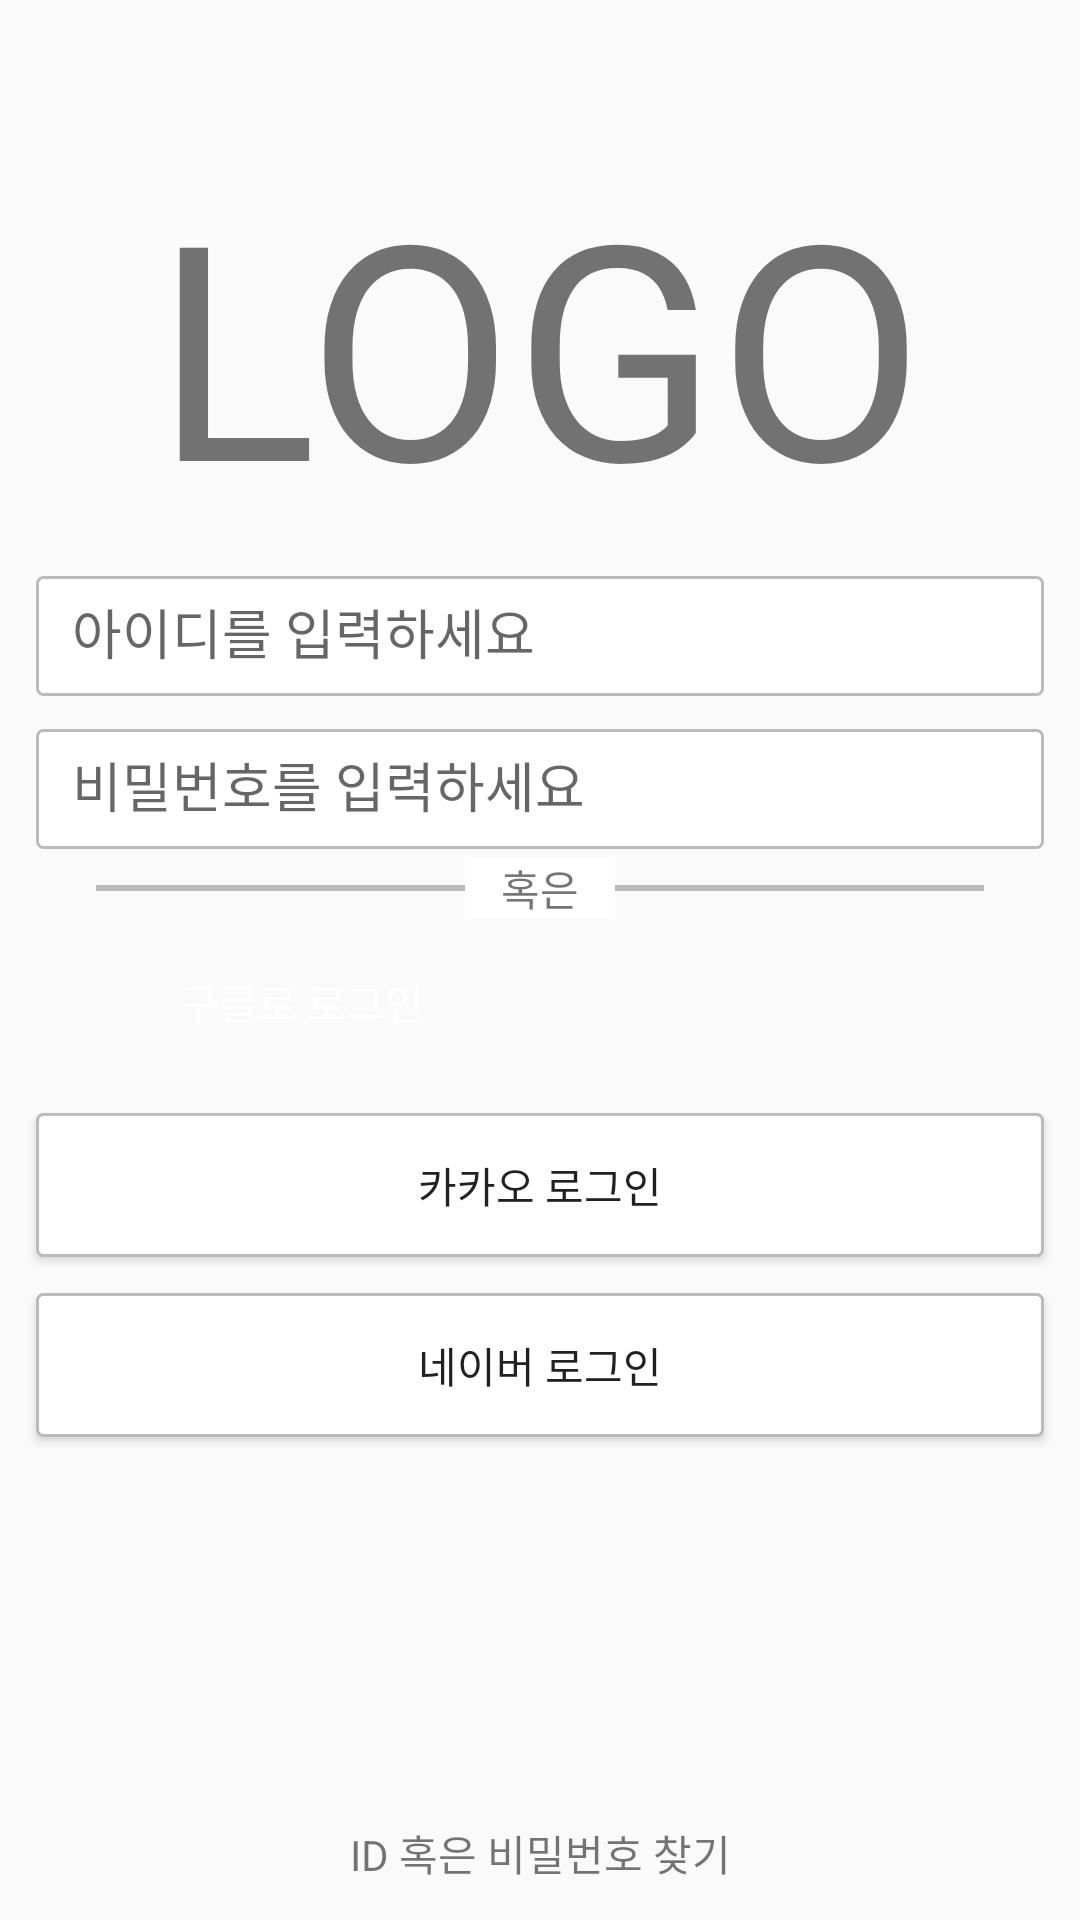

Produce the Android XML layout that renders to this screen, including the resource entries it uses.
<!-- AndroidManifest.xml: application theme AppTheme -->
<!-- res/layout/activity_login.xml -->
<?xml version="1.0" encoding="utf-8"?>
<layout xmlns:android="http://schemas.android.com/apk/res/android"
    xmlns:app="http://schemas.android.com/apk/res-auto"
    xmlns:tools="http://schemas.android.com/tools"
    tools:context=".view.activity.login.LoginActivity">

    <data>

        <variable
            name="activitylogin"
            type="com.example.project_auction.view.activity.login.LoginActivity" />

        <variable
            name="loginsignupviewmodel"
            type="com.example.project_auction.viewmodel.LoginSignUpViewModel" />
    </data>

    <androidx.constraintlayout.widget.ConstraintLayout
        android:layout_width="match_parent"
        android:layout_height="match_parent">

        <TextView
            android:id="@+id/activity_login_textview_logo"
            android:layout_width="wrap_content"
            android:layout_height="wrap_content"
            android:layout_marginTop="48dp"
            android:text="LOGO"
            android:textSize="100dp"
            app:layout_constraintLeft_toLeftOf="parent"
            app:layout_constraintRight_toRightOf="parent"
            app:layout_constraintTop_toTopOf="parent" />


        <com.google.android.material.textfield.TextInputLayout

            android:id="@+id/activity_login_textinputlayout_id"
            android:layout_width="match_parent"
            android:layout_height="wrap_content"
            android:layout_marginHorizontal="12dp"
            android:background="@android:color/transparent"
            app:layout_constraintLeft_toLeftOf="parent"
            app:layout_constraintRight_toRightOf="parent"
            app:layout_constraintTop_toBottomOf="@+id/activity_login_textview_logo">

            <EditText
                android:layout_width="match_parent"
                android:layout_height="40dp"
                android:background="@drawable/background_round_white_stroke_black_2dp"
                android:hint="아이디를 입력하세요"
                android:paddingLeft="12dp" />
        </com.google.android.material.textfield.TextInputLayout>

        <com.google.android.material.textfield.TextInputLayout
            android:id="@+id/activity_login_textinputlayout_password"
            android:layout_width="match_parent"
            android:layout_height="wrap_content"
            android:layout_marginHorizontal="12dp"
            app:layout_constraintLeft_toLeftOf="parent"
            app:layout_constraintRight_toRightOf="parent"
            app:layout_constraintTop_toBottomOf="@+id/activity_login_textinputlayout_id">

            <EditText
                android:layout_width="match_parent"
                android:layout_height="40dp"
                android:background="@drawable/background_round_white_stroke_black_2dp"
                android:hint="비밀번호를 입력하세요"
                android:paddingLeft="12dp" />

        </com.google.android.material.textfield.TextInputLayout>

        <View
            android:id="@+id/activity_login_view_line1"
            android:layout_width="match_parent"
            android:layout_height="2dp"
            android:layout_marginHorizontal="32dp"
            android:layout_marginTop="12dp"
            android:background="@color/colorGray"
            app:layout_constraintLeft_toLeftOf="parent"
            app:layout_constraintRight_toRightOf="parent"
            app:layout_constraintTop_toBottomOf="@+id/activity_login_textinputlayout_password" />

        <TextView
            android:layout_width="wrap_content"
            android:layout_height="wrap_content"
            android:background="@color/colorWhite"
            android:paddingHorizontal="12dp"
            android:text="혹은"
            app:layout_constraintBottom_toBottomOf="@+id/activity_login_view_line1"
            app:layout_constraintLeft_toLeftOf="@+id/activity_login_view_line1"
            app:layout_constraintRight_toRightOf="@+id/activity_login_view_line1"
            app:layout_constraintTop_toTopOf="@+id/activity_login_view_line1" />

        <ImageButton
            android:id="@+id/activity_login_imagebutton_google_login"
            android:layout_width="match_parent"
            android:layout_height="50dp"
            android:layout_marginHorizontal="12dp"
            android:layout_marginTop="12dp"
            android:background="@android:color/transparent"
            android:scaleType="centerInside"
            android:src="@drawable/btn_signin_google"
            app:layout_constraintLeft_toLeftOf="parent"
            app:layout_constraintRight_toRightOf="parent"
            app:layout_constraintTop_toBottomOf="@+id/activity_login_view_line1" />

        <Button
            android:id="@+id/activity_login_button_kakao_login"
            android:layout_width="match_parent"
            android:layout_height="wrap_content"
            android:layout_marginHorizontal="12dp"
            android:layout_marginTop="12dp"
            android:background="@drawable/background_round_white_stroke_black_2dp"
            android:backgroundTintMode="add"
            android:text="카카오 로그인"
            app:layout_constraintLeft_toLeftOf="parent"
            app:layout_constraintRight_toRightOf="parent"
            app:layout_constraintTop_toBottomOf="@+id/activity_login_imagebutton_google_login" />

        <Button
            android:id="@+id/activity_login_button_naver_login"
            android:layout_width="match_parent"
            android:layout_height="wrap_content"
            android:layout_marginHorizontal="12dp"
            android:layout_marginTop="12dp"
            android:background="@drawable/background_round_white_stroke_black_2dp"
            android:backgroundTintMode="add"
            android:text="네이버 로그인"
            app:layout_constraintLeft_toLeftOf="parent"
            app:layout_constraintRight_toRightOf="parent"
            app:layout_constraintTop_toBottomOf="@+id/activity_login_button_kakao_login" />


        <TextView
            android:layout_width="wrap_content"
            android:layout_height="wrap_content"
            android:layout_marginLeft="48dp"
            android:text="구글로 로그인"
            android:textColor="@color/colorWhite"
            app:layout_constraintBottom_toBottomOf="@+id/activity_login_imagebutton_google_login"
            app:layout_constraintLeft_toLeftOf="@+id/activity_login_imagebutton_google_login"
            app:layout_constraintTop_toTopOf="@+id/activity_login_imagebutton_google_login" />

        <TextView
            android:layout_width="wrap_content"
            android:layout_height="wrap_content"
            android:layout_marginBottom="12dp"
            android:text="ID 혹은 비밀번호 찾기"
            app:layout_constraintBottom_toBottomOf="parent"
            app:layout_constraintLeft_toLeftOf="parent"
            app:layout_constraintRight_toRightOf="parent" />



    </androidx.constraintlayout.widget.ConstraintLayout>

</layout>
<!-- resources referenced by this layout -->
<resources>
  <color name="colorGray">#BBBBBB</color>
  <color name="colorWhite">#FFFFFF</color>
  <!-- drawable background_round_white_stroke_black_2dp (drawable) -->
  <?xml version="1.0" encoding="utf-8"?>
  <shape xmlns:android="http://schemas.android.com/apk/res/android"
      android:shape="rectangle">
  
  
      <solid android:color="@color/colorWhite"/>
      <corners
  
          android:topLeftRadius="2dp"
          android:topRightRadius="2dp"
          android:bottomLeftRadius="2dp"
          android:bottomRightRadius="2dp"
          />
  
      <stroke
          android:width="1dp"
          android:color="@color/colorGray"
          />
  
  
  
  
  </shape>
  <style name="AppTheme" parent="Theme.AppCompat.Light.NoActionBar">
          
          <item name="colorPrimary">@color/colorPrimary</item>
          <item name="colorPrimaryDark">@color/colorPrimaryDark</item>
          <item name="colorAccent">@color/colorAccent</item>
      </style>
  <color name="colorPrimary">#ededed</color>
  <color name="colorPrimaryDark">#e1e1e1</color>
  <color name="colorAccent">#FF4081</color>
</resources>
